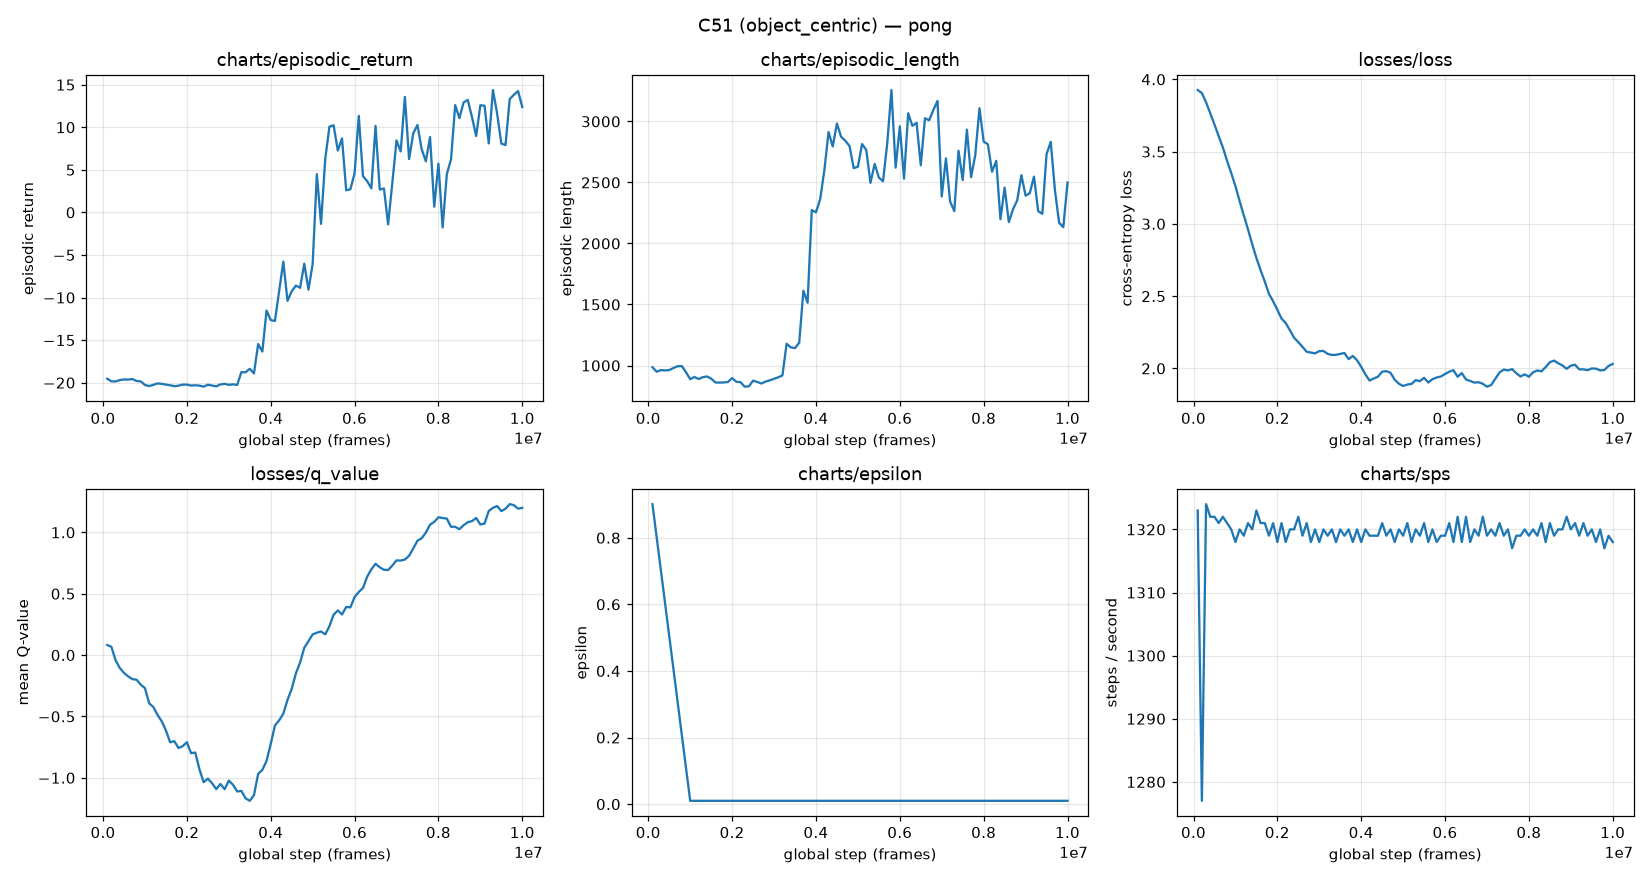

Source data for this figure (header and first rows):
global_step, episodic_return, episodic_length, loss, q_value, epsilon, sps
100000, -19.54, 985.8, 3.926, 0.08263, 0.901, 1323
200000, -19.85, 949.3, 3.905, 0.06696, 0.802, 1277
300000, -19.86, 962.4, 3.841, -0.04307, 0.703, 1324
400000, -19.7, 959.8, 3.766, -0.1049, 0.604, 1322
500000, -19.62, 962.6, 3.687, -0.1452, 0.505, 1322
600000, -19.64, 979.1, 3.608, -0.174, 0.406, 1321
700000, -19.58, 994.1, 3.53, -0.1959, 0.307, 1322
800000, -19.8, 995.5, 3.437, -0.2009, 0.208, 1321
900000, -19.85, 945.3, 3.352, -0.2414, 0.109, 1320
1000000, -20.27, 887.7, 3.261, -0.2692, 0.01001, 1318
1100000, -20.41, 905.9, 3.158, -0.3929, 0.01, 1320
1200000, -20.25, 889.5, 3.059, -0.423, 0.01, 1319
1300000, -20.09, 904.3, 2.962, -0.4875, 0.01, 1321
1400000, -20.14, 910.5, 2.861, -0.5395, 0.01, 1320
1500000, -20.23, 892.5, 2.764, -0.6138, 0.01, 1323
1600000, -20.3, 861.4, 2.68, -0.7106, 0.01, 1321
1700000, -20.41, 859.6, 2.601, -0.7011, 0.01, 1321
1800000, -20.36, 861.4, 2.516, -0.7574, 0.01, 1319
1900000, -20.22, 864.7, 2.464, -0.7421, 0.01, 1321
2000000, -20.23, 897.5, 2.405, -0.71, 0.01, 1318
2100000, -20.34, 866.7, 2.345, -0.7994, 0.01, 1321
2200000, -20.31, 863.4, 2.314, -0.7943, 0.01, 1318
2300000, -20.35, 826.7, 2.264, -0.9309, 0.01, 1320
2400000, -20.47, 829.3, 2.212, -1.036, 0.01, 1320
2500000, -20.24, 876.0, 2.182, -1.007, 0.01, 1322
2600000, -20.34, 865.1, 2.149, -1.044, 0.01, 1319
2700000, -20.43, 852.4, 2.115, -1.092, 0.01, 1321
2800000, -20.21, 868.5, 2.11, -1.05, 0.01, 1318
2900000, -20.14, 878.5, 2.104, -1.093, 0.01, 1320
3000000, -20.26, 891.4, 2.12, -1.023, 0.01, 1318
3100000, -20.2, 903, 2.121, -1.056, 0.01, 1320
3200000, -20.26, 919, 2.101, -1.112, 0.01, 1319
3300000, -18.76, 1178, 2.093, -1.107, 0.01, 1320
3400000, -18.78, 1149, 2.094, -1.167, 0.01, 1318
3500000, -18.37, 1143, 2.1, -1.188, 0.01, 1320
3600000, -18.92, 1186, 2.107, -1.142, 0.01, 1319
3700000, -15.46, 1612, 2.064, -0.9682, 0.01, 1320
3800000, -16.35, 1515, 2.086, -0.9354, 0.01, 1318
3900000, -11.53, 2274, 2.056, -0.8631, 0.01, 1320
4000000, -12.65, 2255, 2.011, -0.7237, 0.01, 1318
4100000, -12.75, 2362, 1.959, -0.5743, 0.01, 1320
4200000, -9.256, 2599, 1.916, -0.5322, 0.01, 1319
4300000, -5.788, 2913, 1.93, -0.4778, 0.01, 1319
4400000, -10.39, 2795, 1.943, -0.3654, 0.01, 1319
4500000, -9.265, 2983, 1.977, -0.2759, 0.01, 1321
4600000, -8.6, 2874, 1.981, -0.1487, 0.01, 1319
4700000, -8.857, 2842, 1.969, -0.0606, 0.01, 1320
4800000, -6.029, 2799, 1.922, 0.05975, 0.01, 1318
4900000, -9.073, 2617, 1.894, 0.1133, 0.01, 1320
5000000, -6.056, 2629, 1.878, 0.1686, 0.01, 1319
5100000, 4.486, 2814, 1.888, 0.1827, 0.01, 1321
5200000, -1.342, 2766, 1.893, 0.1925, 0.01, 1318
5300000, 6.282, 2497, 1.919, 0.1689, 0.01, 1320
5400000, 10.08, 2652, 1.912, 0.2357, 0.01, 1319
5500000, 10.23, 2540, 1.935, 0.3291, 0.01, 1321
5600000, 7.256, 2510, 1.903, 0.3643, 0.01, 1318
5700000, 8.694, 2821, 1.926, 0.3309, 0.01, 1320
5800000, 2.594, 3258, 1.937, 0.3923, 0.01, 1318
5900000, 2.722, 2622, 1.944, 0.3886, 0.01, 1319
6000000, 4.6, 2960, 1.961, 0.4733, 0.01, 1319
... 40 more rows
